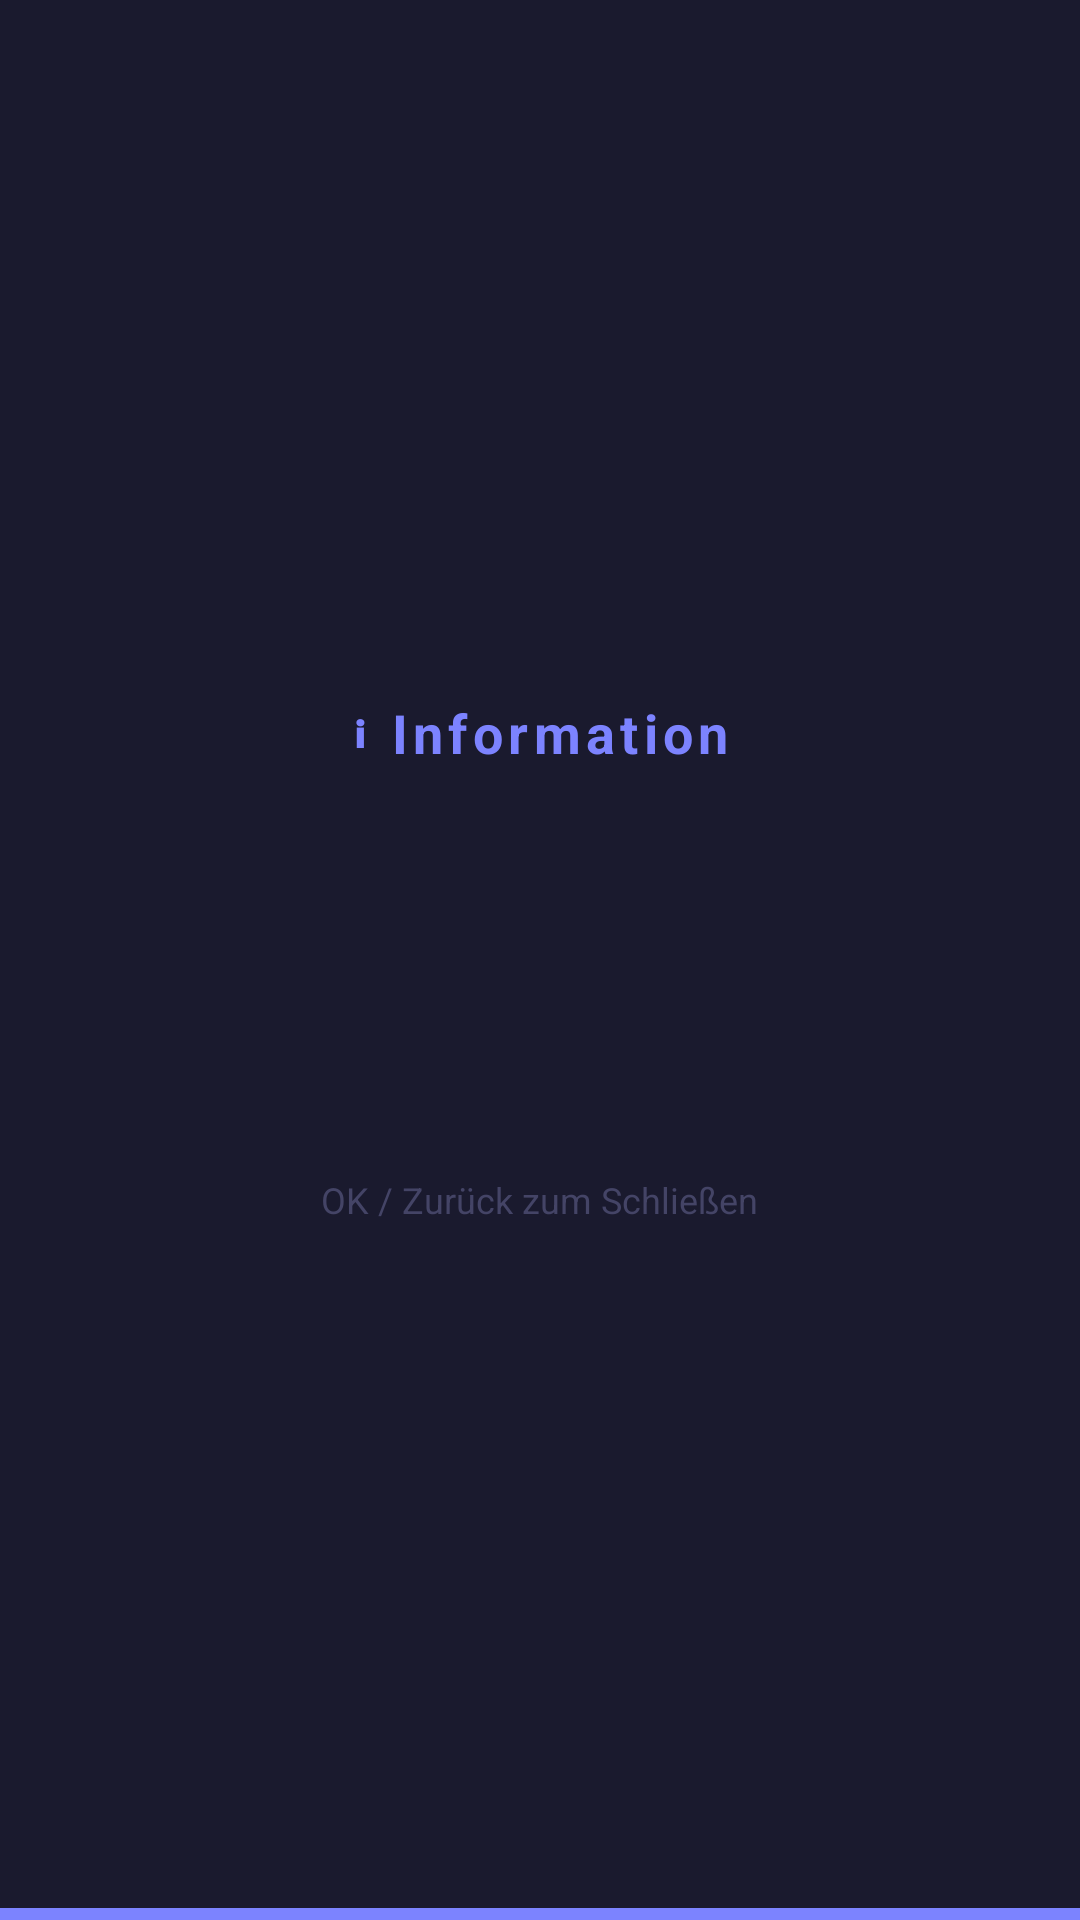

Reconstruct the res/layout file that produces this screen, plus the resources it refers to.
<!-- AndroidManifest.xml: activity theme Theme.AppCompat.NoActionBar -->
<!-- res/layout/activity_overlay.xml -->
<?xml version="1.0" encoding="utf-8"?>
<FrameLayout xmlns:android="http://schemas.android.com/apk/res/android"
    android:id="@+id/root"
    android:layout_width="match_parent"
    android:layout_height="match_parent"
    android:background="#1a1a2e">

    <LinearLayout
        android:layout_width="match_parent"
        android:layout_height="match_parent"
        android:orientation="vertical"
        android:gravity="center"
        android:padding="48dp">

        <TextView
            android:id="@+id/tvCategory"
            android:layout_width="wrap_content"
            android:layout_height="wrap_content"
            android:text="ℹ Information"
            android:textSize="18sp"
            android:textColor="#7c83ff"
            android:textStyle="bold"
            android:letterSpacing="0.1"
            android:layout_marginBottom="24dp" />

        <TextView
            android:id="@+id/tvTitle"
            android:layout_width="wrap_content"
            android:layout_height="wrap_content"
            android:text=""
            android:textSize="22sp"
            android:textStyle="bold"
            android:textColor="#ffffff"
            android:gravity="center"
            android:layout_marginBottom="20dp" />

        <TextView
            android:id="@+id/tvBody"
            android:layout_width="wrap_content"
            android:layout_height="wrap_content"
            android:text=""
            android:textSize="16sp"
            android:textColor="#a0a0c0"
            android:gravity="center"
            android:lineSpacingMultiplier="1.4" />

        <TextView
            android:layout_width="wrap_content"
            android:layout_height="wrap_content"
            android:text="OK / Zurück zum Schließen"
            android:textSize="12sp"
            android:textColor="#444466"
            android:layout_marginTop="40dp" />

    </LinearLayout>

    
    <ProgressBar
        android:id="@+id/progressBar"
        style="?android:attr/progressBarStyleHorizontal"
        android:layout_width="match_parent"
        android:layout_height="4dp"
        android:layout_gravity="bottom"
        android:max="1000"
        android:progress="1000"
        android:progressTint="#7c83ff"
        android:progressBackgroundTint="#1a1a3e" />

</FrameLayout>
<!-- resources referenced by this layout -->
<resources>

</resources>
